Run: headless pygame with SDL's dummy video driver; simulated clock (each Clock.tick advances the game by its frame time, no real sleeping); random seed 0; keys injected as events and as key.get_pressed() state; no mouse input.
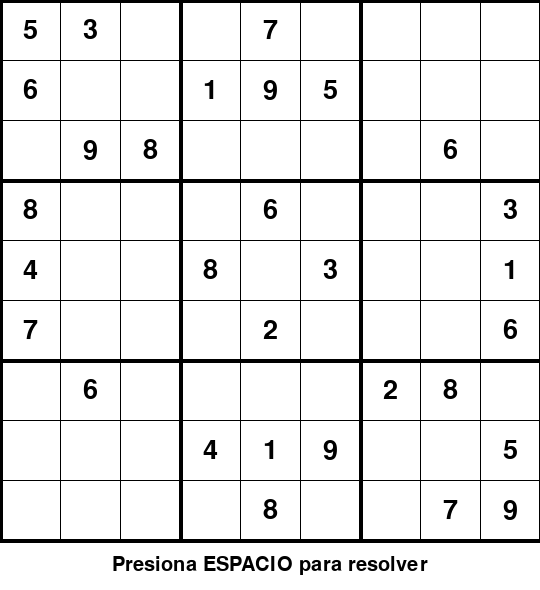
Frame 1 of 4 · flips 1–60 · no input
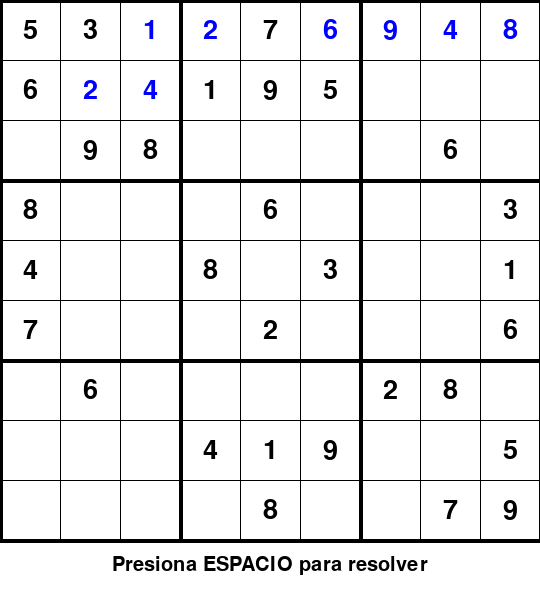
Frame 2 of 4 · flips 61–180 · tapped SPACE, RETURN · held RIGHT (→), D
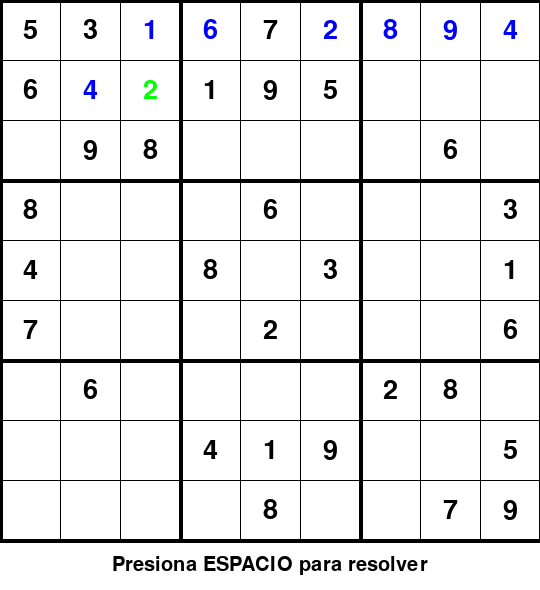
Frame 3 of 4 · flips 181–300 · held DOWN (↓), S
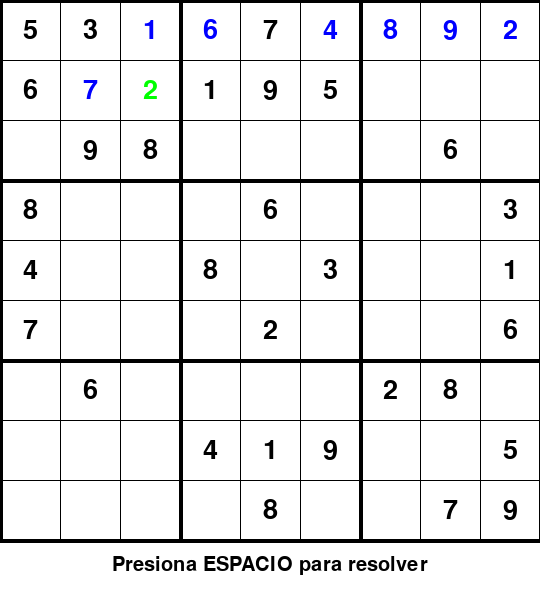
Frame 4 of 4 · flips 301–420 · held LEFT (←), A, UP (↑), W

The pygame program that drew these frames:

'''Una interfaz gráfica (GUI) que resuelve automáticamente los rompecabezas de Sudoku.'''

import sys
import time

try:
    import pygame
    PYGAME_INSTALADO = True
except ImportError:
    PYGAME_INSTALADO = False

# Configuramos la ventana
WIDTH = 540
HEIGHT = WIDTH + 50  # Espacio adicional para el texto de instrucciones

# Definimos colores
WHITE = (255, 255, 255)
BLACK = (0, 0, 0)
RED = (255, 0, 0)
GREEN = (0, 255, 0)
BLUE = (0, 0, 255)
GRAY = (200, 200, 200)

# Definimos la fuente
if PYGAME_INSTALADO and __name__ == "__main__":
    pygame.init()
    WINDOW = pygame.display.set_mode((WIDTH, HEIGHT))
    pygame.display.set_caption("Sudoku Solver")
    FONT = pygame.font.SysFont('comicsans', 40)
    FONT_BUTTON = pygame.font.SysFont('comicsans', 30)
else:
    WINDOW = None
    FONT = None
    FONT_BUTTON = None

# Definimos el tablero de Sudoku (0 representa celdas vacías)
board = [
    [5, 3, 0, 0, 7, 0, 0, 0, 0],
    [6, 0, 0, 1, 9, 5, 0, 0, 0],
    [0, 9, 8, 0, 0, 0, 0, 6, 0],
    [8, 0, 0, 0, 6, 0, 0, 0, 3],
    [4, 0, 0, 8, 0, 3, 0, 0, 1],
    [7, 0, 0, 0, 2, 0, 0, 0, 6],
    [0, 6, 0, 0, 0, 0, 2, 8, 0],
    [0, 0, 0, 4, 1, 9, 0, 0, 5],
    [0, 0, 0, 0, 8, 0, 0, 7, 9]
]

# Copia del tablero para poder trabajar con él sin modificar el original
board_copy = [fila[:] for fila in board]

def is_valid(m, num, pos):
    """Verifica si un numero puede ser colocado en la posicion dada del tablero."""
    
    # Verifica la fila
    for f in range(len(m[0])):
        if m[pos[0]][f] == num and pos[1] != f:
            return False
        
    # Verifico la columna
    for c in range(len(m)):
        if m[c][pos[1]] == num and pos[0] != c:
            return False
        
    # Verifico el cuadrante 3x3
    box_x = pos[1] // 3
    box_y = pos[0] // 3

    for c in range(box_y * 3, box_y * 3 + 3):
        for f in range(box_x * 3, box_x * 3 + 3):
            if m[c][f] == num and (c, f) != pos:
                return False
            
    return True

def find_empty(m):
    """Encuentra una celda vacia en el tablero y devuelve su posicion (fila, columna):"""
    for f in range(len(m)):
        for c in range(len(m[0])):
            if m[f][c] == 0:
                return (f, c) #fila, columna
    return None

def draw_grid():
    """Dibuja la cuadricula del tablero de Sudoku"""
    distanse = WIDTH // 9
    for f in range(10):
        # Cada 3 lineas dibujamos una linea mas gruesa para separar los cuadrantes 3x3
        thickness = 4 if f % 3 == 0 else 1
        # Lineas horizontales
        pygame.draw.line(WINDOW, BLACK, (0, f * distanse), (WIDTH, f * distanse), thickness)
        # Lineas verticales
        pygame.draw.line(WINDOW, BLACK, (f * distanse, 0), (f * distanse, WIDTH), thickness)

def draw_numbers(color_actualizar=None, celda_actualizar=None):
    """dibuja los numeros en el tablero y resalta la celda en evaluacion."""

    distanse = WIDTH // 9
    for f in range(9):
        for c in range(9):
            num = board_copy[f][c]
            if num != 0:
            # Si es un numero original, se queda en negro. Si es del algoritmo, cambia de color.
                if board[f][c] != 0:
                    color = BLACK
                else:
                    color = color_actualizar if (f, c) == celda_actualizar else BLUE

                text = FONT.render(str(num), True, color)
                # Centrar el texto en la celda
                x = c * distanse + (distanse // 2 - text.get_width() // 2)
                y = f * distanse + (distanse // 2 - text.get_height() // 2)
                WINDOW.blit(text, (x, y))

def refresh_screen(cell=None, color=BLUE):
    """Refresca los gráficos en cada paso del algoritmo."""
    WINDOW.fill(WHITE)
    draw_grid()
    draw_numbers(color, cell)

    # CALCULOS DINÁMICOS:
    text_instruction = FONT_BUTTON.render("Presiona ESPACIO para resolver", True, BLACK)
    # Centramos el texto horizontalmente en la ventana
    x_pos = (WIDTH // 2) - (text_instruction.get_width() // 2)
    # Lo colocamos en la mitad del espacio extra que dejamos abajo
    y_pos = WIDTH + ((HEIGHT - WIDTH) // 2) - (text_instruction.get_height() // 2)

    WINDOW.blit(text_instruction, (x_pos, y_pos))

    pygame.display.update()

def solve_with_backtracking():
    """Algoritmo de backtraking que interactua con Pygame para la animacion del proceso de solucion."""

    # Manejo de eventos basico durante la resolucion para que no se congele la ventana
    for event in pygame.event.get():
        if event.type == pygame.QUIT:
            pygame.quit()
            sys.exit()

    # Buscamos una celda vacia
    empty = find_empty(board_copy)
    if not empty:
        return True # Si no hay celdas vacias, el tablero esta completo
    else:
        row, col = empty

    # Probamos numeros del 1 al 9
    for num in range(1, 10):
        if is_valid(board_copy, num, (row, col)):
            board_copy[row][col] = num

            # Dibujar en VERDE indicando que el numero es "tentativamente valido"
            refresh_screen((row, col), GREEN)
            time.sleep(0.05) # Pausa para visualizar el proceso

            if solve_with_backtracking():
                return True
            
            # Si el algoritmo falla mas adelante, hace BACKTRACKING y borra el numero, dibujando en ROJO
            board_copy[row][col] = 0

            # Dibujar en ROJO indicando que se abandona la soluicion de esa celda
            refresh_screen((row, col), RED)
            time.sleep(0.02) # Pausa para visualizar el proceso

    return False

def main():
    """Funcion principal que maneja el buncle de eventos y la logica del programa."""
    running = True
    done = False

    while running:
        WINDOW.fill(WHITE)

        for event in pygame.event.get():
            if event.type == pygame.QUIT:
                running = False

            if event.type == pygame.KEYDOWN:
                if event.key == pygame.K_SPACE and not done:
                    # Resolvemos el Sudoku con backtracking
                    solve_with_backtracking()
                    done = True

        # Manntener el dibujo activo antes y despues de la resolucion
        refresh_screen()
        

    pygame.quit()
    sys.exit()

if __name__ == "__main__":
    main()  
